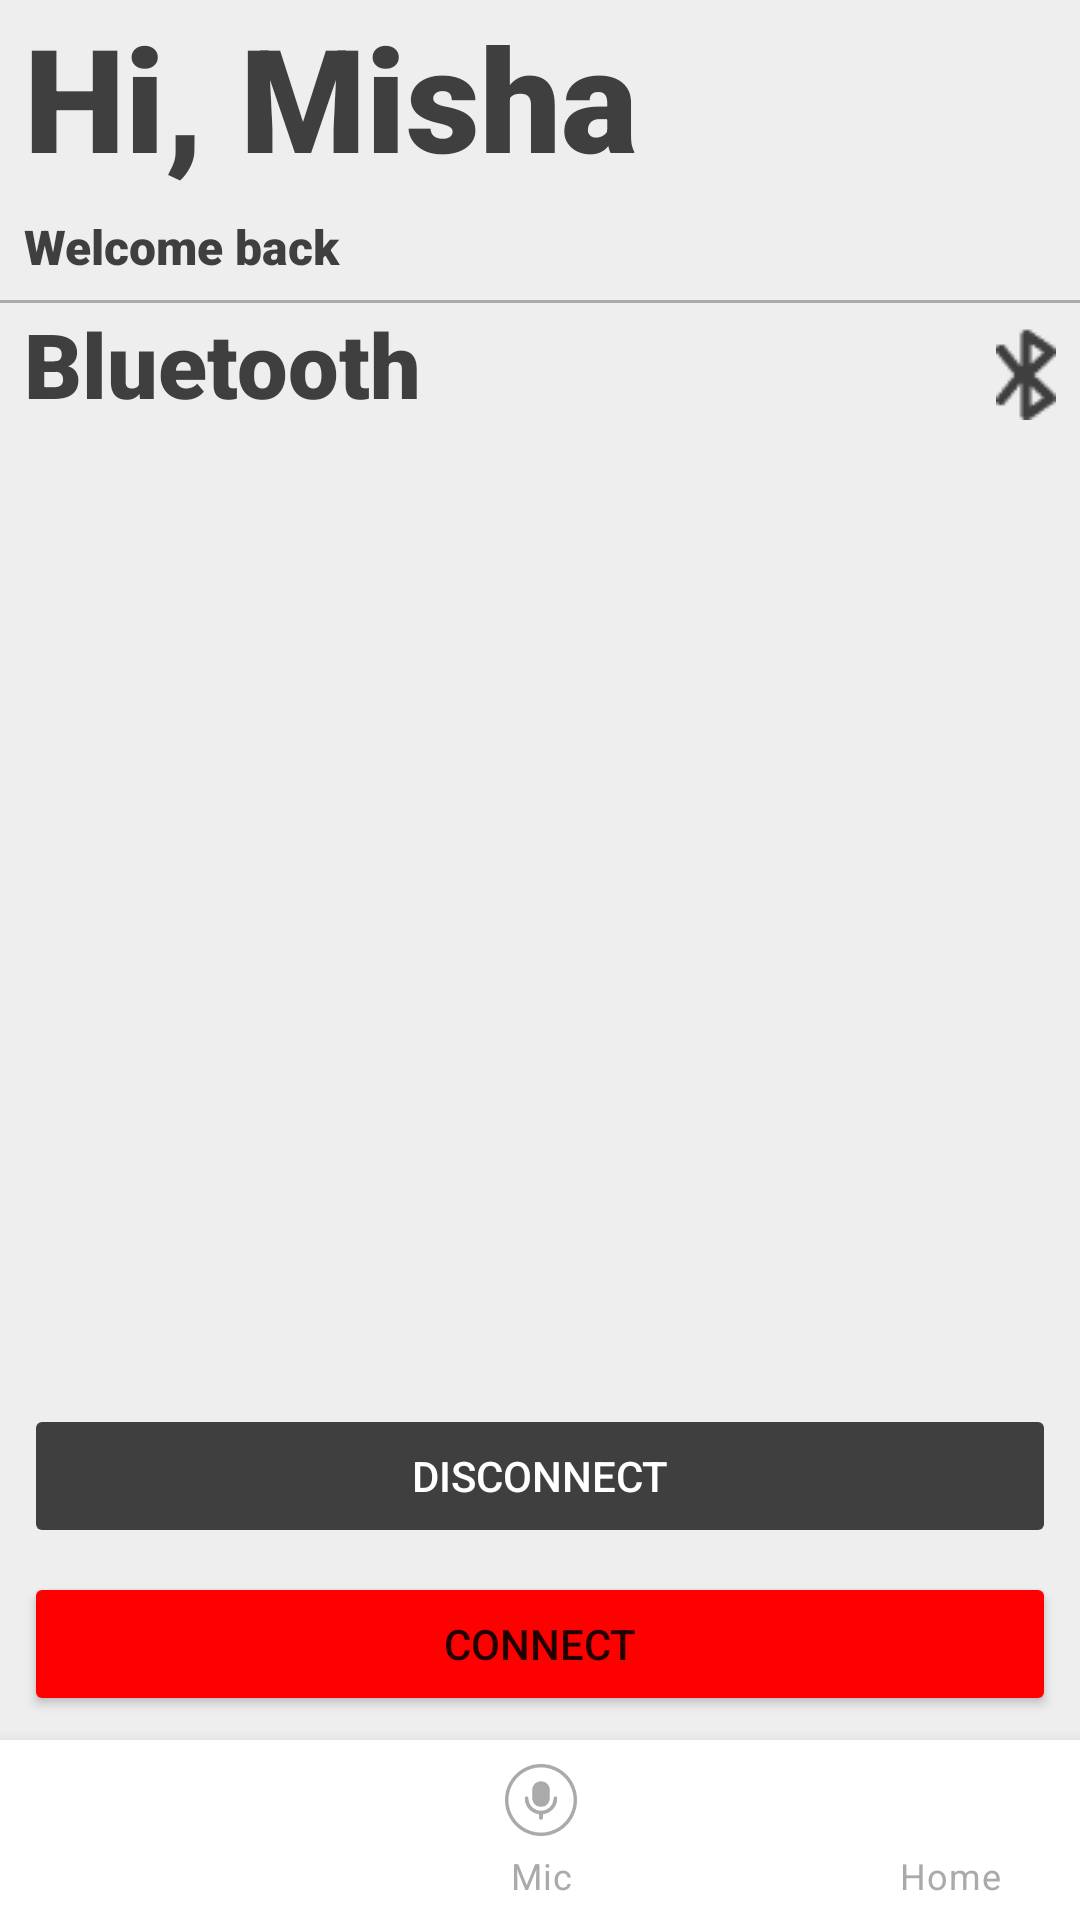

Layout XML and referenced resources for this Android screen:
<!-- AndroidManifest.xml: application theme Theme.HospitalBedControls -->
<!-- res/layout/activity_bluetooth.xml -->
<?xml version="1.0" encoding="utf-8"?>
<androidx.constraintlayout.widget.ConstraintLayout xmlns:android="http://schemas.android.com/apk/res/android"
    xmlns:app="http://schemas.android.com/apk/res-auto"
    xmlns:tools="http://schemas.android.com/tools"
    android:layout_width="match_parent"
    android:layout_height="match_parent"
    android:background="@color/light_grey"
    tools:context=".SettingsActivity"
    >


    <TextView
        android:id="@+id/textView2"
        android:layout_width="wrap_content"
        android:layout_height="wrap_content"
        android:layout_marginStart="8dp"
        android:fontFamily="sans-serif-black"
        android:text="Hi, Misha"
        android:textColor="#3F3F3F"
        android:textSize="48sp"
        app:layout_constraintStart_toStartOf="parent"
        app:layout_constraintTop_toTopOf="parent" />

    <TextView
        android:id="@+id/textView3"
        android:layout_width="wrap_content"
        android:layout_height="wrap_content"
        android:layout_marginStart="8dp"
        android:fontFamily="sans-serif-black"
        android:text="Welcome back"
        android:textColor="#3F3F3F"
        android:textSize="16sp"
        app:layout_constraintBottom_toTopOf="@+id/view"
        app:layout_constraintStart_toStartOf="parent"
        app:layout_constraintTop_toBottomOf="@+id/textView2" />

    <androidx.appcompat.widget.AppCompatImageView
        android:id="@+id/avatar"
        android:layout_width="116dp"
        android:layout_height="100dp"
        android:contentDescription="To Settings"
        app:layout_constraintBottom_toTopOf="@+id/view"
        app:layout_constraintEnd_toEndOf="parent"
        app:layout_constraintTop_toTopOf="parent"
        android:tint="@color/dark_grey"
        app:srcCompat="@drawable/ic_baseline_person_24" />

    <View
        android:id="@+id/view"
        android:layout_width="match_parent"
        android:layout_height="1dp"
        android:layout_marginTop="100dp"
        android:background="@android:color/darker_gray"
        app:layout_constraintEnd_toEndOf="parent"
        app:layout_constraintStart_toStartOf="parent"
        app:layout_constraintTop_toTopOf="parent" />


    <TextView
        android:id="@+id/page_name"
        android:layout_width="wrap_content"
        android:layout_height="wrap_content"
        android:layout_marginStart="8dp"
        android:fontFamily="sans-serif-black"
        android:text="Bluetooth"
        android:textColor="@color/dark_grey"
        android:textSize="30sp"
        app:layout_constraintBottom_toTopOf="@+id/frameLayout"
        app:layout_constraintStart_toStartOf="parent"
        app:layout_constraintTop_toBottomOf="@+id/view" />

    <ImageView
        android:id="@+id/bluetooth_icon"
        android:layout_width="wrap_content"
        android:layout_height="wrap_content"
        android:layout_marginTop="8dp"
        android:layout_marginEnd="8dp"
        app:layout_constraintBottom_toTopOf="@+id/frameLayout"
        app:layout_constraintEnd_toEndOf="parent"
        app:layout_constraintTop_toBottomOf="@+id/view"
        app:layout_constraintVertical_bias="0.571"
        app:srcCompat="@drawable/bluetooth_icon" />

    <Button
        android:id="@+id/disconnect_BT"
        android:layout_width="match_parent"
        android:layout_height="wrap_content"
        android:layout_marginStart="8dp"
        android:layout_marginEnd="8dp"
        android:layout_marginBottom="8dp"
        android:text="Disconnect"
        android:textColor="@color/white"
        android:enabled="false"
        app:backgroundTint="@color/dark_grey"
        app:cornerRadius="50dp"
        app:layout_constraintBottom_toTopOf="@+id/connect_BT"
        app:layout_constraintEnd_toEndOf="parent"
        app:layout_constraintStart_toStartOf="parent" />

    <Button
        android:id="@+id/connect_BT"
        android:layout_width="match_parent"
        android:layout_height="wrap_content"
        android:layout_marginStart="8dp"
        android:layout_marginEnd="8dp"
        android:layout_marginBottom="8dp"
        android:text="Connect"
        app:backgroundTint="#ffff0000"
        app:cornerRadius="50dp"
        app:layout_constraintBottom_toTopOf="@+id/bottomNavigationView"
        app:layout_constraintEnd_toEndOf="parent"
        app:layout_constraintStart_toStartOf="parent" />

    <com.google.android.material.bottomnavigation.BottomNavigationView
        android:id="@+id/bottomNavigationView"
        android:layout_width="409dp"
        android:layout_height="60dp"

        android:background="@color/white"
        app:itemIconTint="@android:color/darker_gray"
        app:itemTextColor="@android:color/darker_gray"

        app:layout_constraintBottom_toBottomOf="parent"

        app:layout_constraintEnd_toEndOf="parent"
        app:layout_constraintStart_toStartOf="parent"
        app:menu="@menu/bluetooth_menu" />

</androidx.constraintlayout.widget.ConstraintLayout>
<!-- resources referenced by this layout -->
<resources>
  <color name="dark_grey">#3F3F3F</color>
  <color name="light_grey">#EEEEEE</color>
  <color name="white">#FFFFFFFF</color>
  <!-- drawable bluetooth_icon: png bitmap (drawable, 657 bytes) -->
  <style name="Theme.HospitalBedControls" parent="Theme.MaterialComponents.DayNight">
          
          <item name="colorPrimary">@color/orange</item>
          <item name="colorPrimaryVariant">@color/orange</item>
          <item name="colorOnPrimary">@color/white</item>
          
          <item name="colorSecondary">@color/teal_200</item>
          <item name="colorSecondaryVariant">@color/teal_700</item>
          <item name="colorOnSecondary">@color/black</item>
          
          <item name="android:statusBarColor" tools:targetApi="l">@color/orange</item>
          
      </style>
  <color name="orange">#D65A23</color>
  <color name="teal_200">#FF03DAC5</color>
  <color name="teal_700">#FF018786</color>
  <color name="black">#FF000000</color>
</resources>
